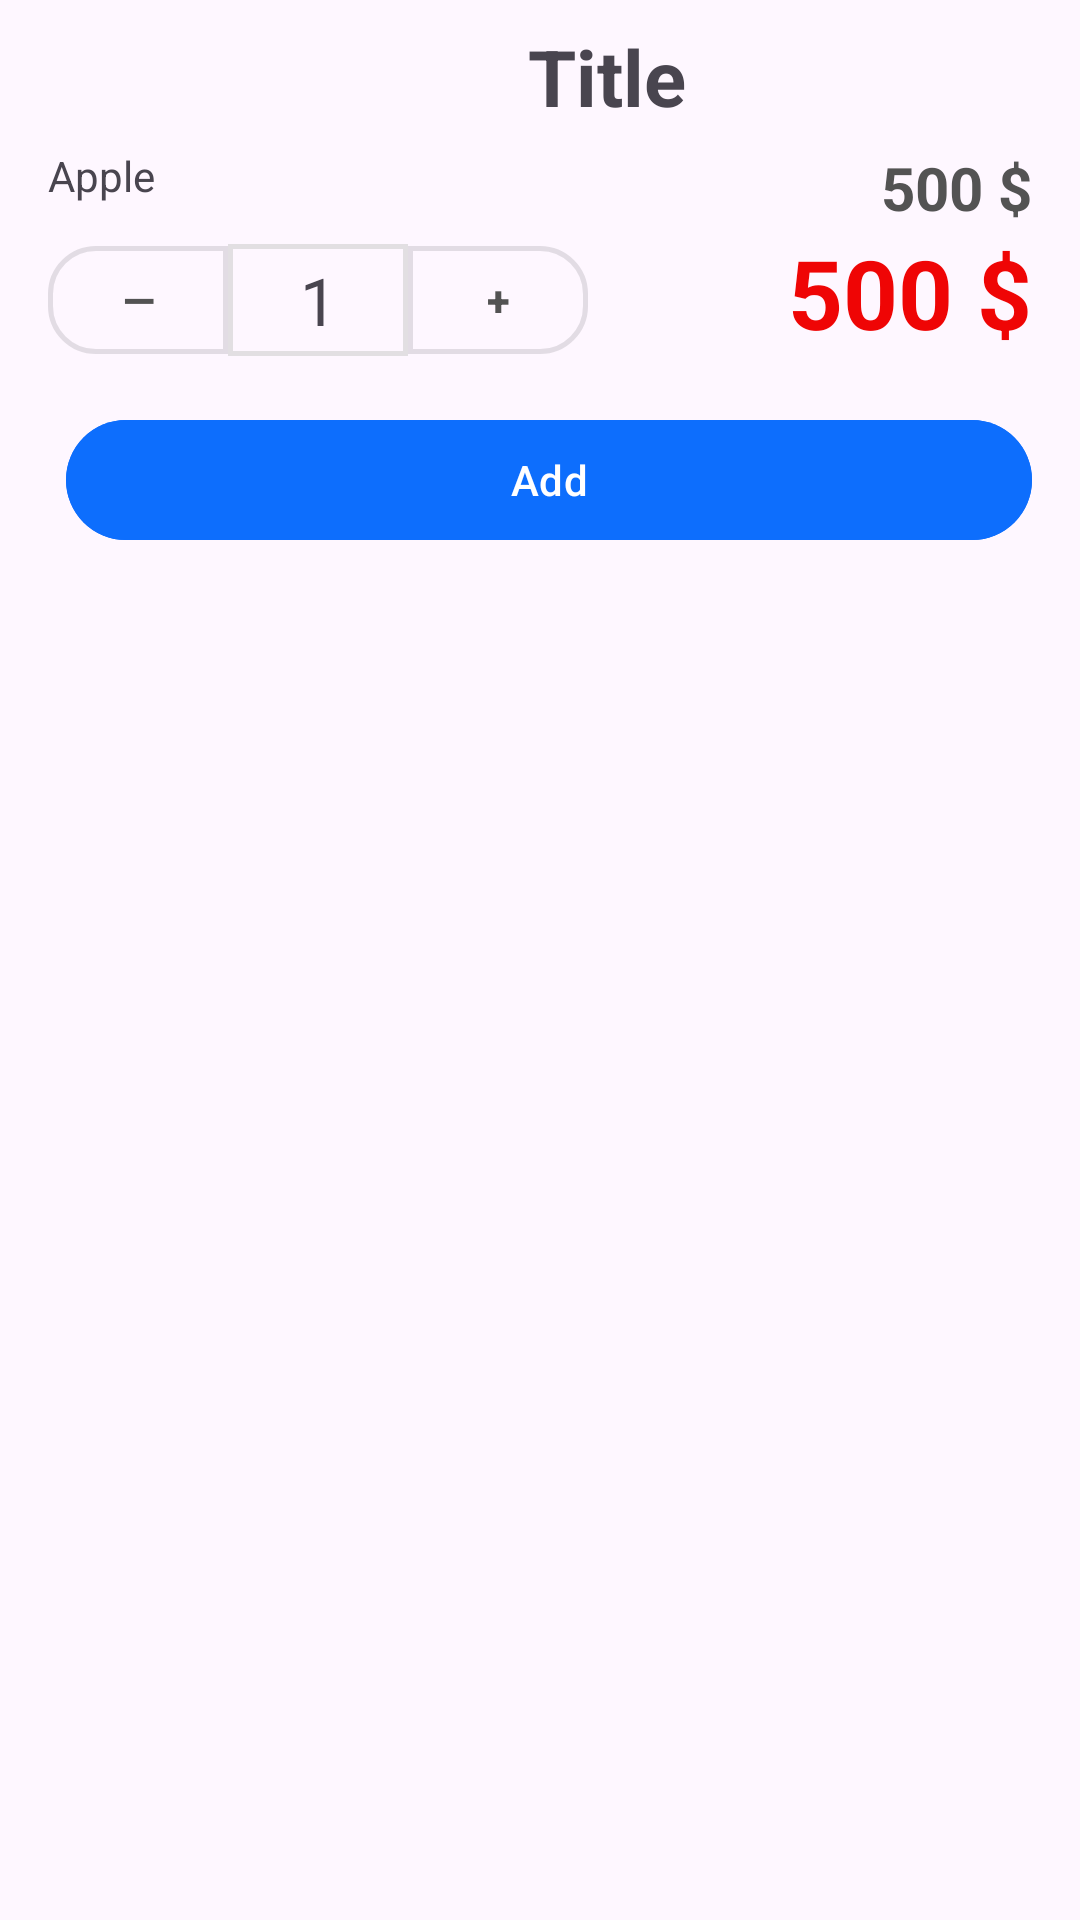

Produce the Android XML layout that renders to this screen, including the resource entries it uses.
<!-- AndroidManifest.xml: application theme Theme.Ecommerce -->
<!-- res/layout/add_to_cart_bottom_sheet.xml -->
<?xml version="1.0" encoding="utf-8"?>
<ScrollView xmlns:android="http://schemas.android.com/apk/res/android"
    xmlns:app="http://schemas.android.com/apk/res-auto"
    xmlns:tools="http://schemas.android.com/tools"
    android:layout_width="match_parent"
    android:layout_height="wrap_content">

    <androidx.appcompat.widget.LinearLayoutCompat
        android:layout_width="match_parent"
        android:layout_height="wrap_content"
        android:layout_marginHorizontal="16dp"
        android:orientation="vertical">

        <androidx.constraintlayout.widget.ConstraintLayout
            android:layout_width="match_parent"
            android:layout_height="wrap_content"
            android:layout_gravity="center">

            <TextView
                android:id="@+id/bottom_sheet_title"
                android:layout_width="0dp"
                android:layout_height="wrap_content"
                android:layout_marginStart="160dp"
                android:layout_marginTop="8dp"

                android:text="Title"
                android:textSize="26sp"
                android:textStyle="bold"
                app:layout_constraintStart_toStartOf="parent"
                app:layout_constraintTop_toTopOf="parent" />

        </androidx.constraintlayout.widget.ConstraintLayout>


        <androidx.appcompat.widget.LinearLayoutCompat
            android:layout_width="match_parent"
            android:layout_height="wrap_content"
            android:layout_marginTop="6dp"
            android:gravity="center_vertical"
            android:orientation="horizontal">

            <androidx.constraintlayout.widget.ConstraintLayout
                android:layout_width="match_parent"
                android:layout_height="wrap_content">

                <TextView
                    android:id="@+id/bottom_sheet_brand"
                    android:layout_width="0dp"
                    android:layout_height="wrap_content"
                    android:text="Apple"
                    android:textSize="14sp"
                    app:layout_constraintEnd_toStartOf="@+id/bottom_sheet_price"
                    app:layout_constraintStart_toStartOf="parent"
                    app:layout_constraintTop_toTopOf="parent" />

                <TextView
                    android:id="@+id/bottom_sheet_price"
                    android:layout_width="wrap_content"
                    android:layout_height="wrap_content"
                    android:layout_gravity="end"
                    android:text="500 $"
                    android:textColor="@color/text_gray"
                    android:textSize="20sp"
                    android:textStyle="bold"
                    app:layout_constraintEnd_toEndOf="parent"
                    app:layout_constraintTop_toTopOf="parent" />
            </androidx.constraintlayout.widget.ConstraintLayout>
        </androidx.appcompat.widget.LinearLayoutCompat>


        <androidx.constraintlayout.widget.ConstraintLayout
            android:layout_width="match_parent"
            android:layout_height="wrap_content">

            <com.google.android.material.button.MaterialButton
                android:id="@+id/bottom_sheet_minus"
                style="@style/LeftButton"
                android:layout_width="60dp"
                android:layout_height="wrap_content"
                android:text="—"
                android:textColor="@color/text_gray"
                android:textStyle="bold"
                app:layout_constraintBottom_toBottomOf="parent"
                app:layout_constraintStart_toStartOf="parent"
                app:layout_constraintTop_toTopOf="parent"
                app:strokeWidth="1.5dp" />

            <TextView
                android:id="@+id/bottom_sheet_quantity"
                android:layout_width="60dp"
                android:layout_height="wrap_content"
                android:background="@drawable/bottom_sheet_quantity_text_shape"
                android:text="1"
                android:paddingVertical="4dp"
                android:textAlignment="center"
                android:textSize="22sp"
                app:layout_constraintBottom_toBottomOf="@+id/bottom_sheet_minus"
                app:layout_constraintStart_toEndOf="@+id/bottom_sheet_minus"
                app:layout_constraintTop_toTopOf="parent" />

            <com.google.android.material.button.MaterialButton
                android:id="@+id/bottom_sheet_plus"
                style="@style/RightButton"
                android:layout_width="60dp"
                android:layout_height="0dp"
                android:text="+"
                android:textColor="@color/text_gray"
                android:textStyle="bold"
                app:layout_constraintBottom_toBottomOf="parent"
                app:layout_constraintStart_toEndOf="@+id/bottom_sheet_quantity"
                app:layout_constraintTop_toTopOf="parent"
                app:strokeWidth="1.5dp" />

            <TextView
                android:id="@+id/bottom_sheet_price_total"
                android:layout_width="wrap_content"
                android:layout_height="wrap_content"
                android:layout_gravity="end"
                android:text="500 $"
                android:textColor="#EF0505"
                android:textSize="32sp"
                android:textStyle="bold"
                app:layout_constraintEnd_toEndOf="parent"
                app:layout_constraintTop_toTopOf="parent" />

        </androidx.constraintlayout.widget.ConstraintLayout>



            <com.google.android.material.button.MaterialButton
                android:id="@+id/bottom_sheet_add_mb"
                android:layout_width="match_parent"
                android:layout_marginTop="12dp"
                android:layout_height="wrap_content"
                android:layout_marginStart="6dp"
                android:backgroundTint="@color/blue"
                android:text="Add"
                app:icon="@drawable/cart_icon"
                app:layout_constraintEnd_toEndOf="parent"
                app:layout_constraintHorizontal_bias="0.5"
                app:layout_constraintStart_toEndOf="@+id/materialButton2"
                app:layout_constraintTop_toTopOf="parent" />


    </androidx.appcompat.widget.LinearLayoutCompat>
</ScrollView>
<!-- resources referenced by this layout -->
<resources>
  <color name="blue">#0D6EFD</color>
  <color name="text_gray">#535353</color>
  <!-- drawable bottom_sheet_quantity_text_shape (drawable) -->
  <?xml version="1.0" encoding="utf-8"?>
  <shape xmlns:android="http://schemas.android.com/apk/res/android">
      <stroke android:width="1.5dp" android:color="#E2DFE2"/>
  
  </shape>
  <style name="LeftButton" parent="Widget.MaterialComponents.Button.OutlinedButton">
          <item name="shapeAppearanceOverlay">@style/MyShapeAppearance1</item>
      </style>
  <style name="RightButton" parent="Widget.MaterialComponents.Button.OutlinedButton">
          <item name="shapeAppearanceOverlay">@style/MyShapeAppearance3</item>
      </style>
  <style name="Theme.Ecommerce" parent="Base.Theme.Ecommerce" />
  <style name="MyShapeAppearance1">
          <item name="cornerFamily">rounded</item>
          <item name="cornerSizeTopLeft">16dp</item>
          <item name="cornerSizeBottomLeft">16dp</item>
          <item name="cornerSizeBottomRight">0dp</item>
          <item name="cornerSizeTopRight">0dp</item>
      </style>-&gt;
  <style name="MyShapeAppearance3">
          <item name="cornerFamily">rounded</item>
          <item name="cornerSizeTopLeft">0dp</item>
          <item name="cornerSizeBottomLeft">0dp</item>
          <item name="cornerSizeBottomRight">16dp</item>
          <item name="cornerSizeTopRight">16dp</item>
      </style>
  <style name="Base.Theme.Ecommerce" parent="Theme.Material3.DayNight.NoActionBar">
          
          
      </style>
</resources>
